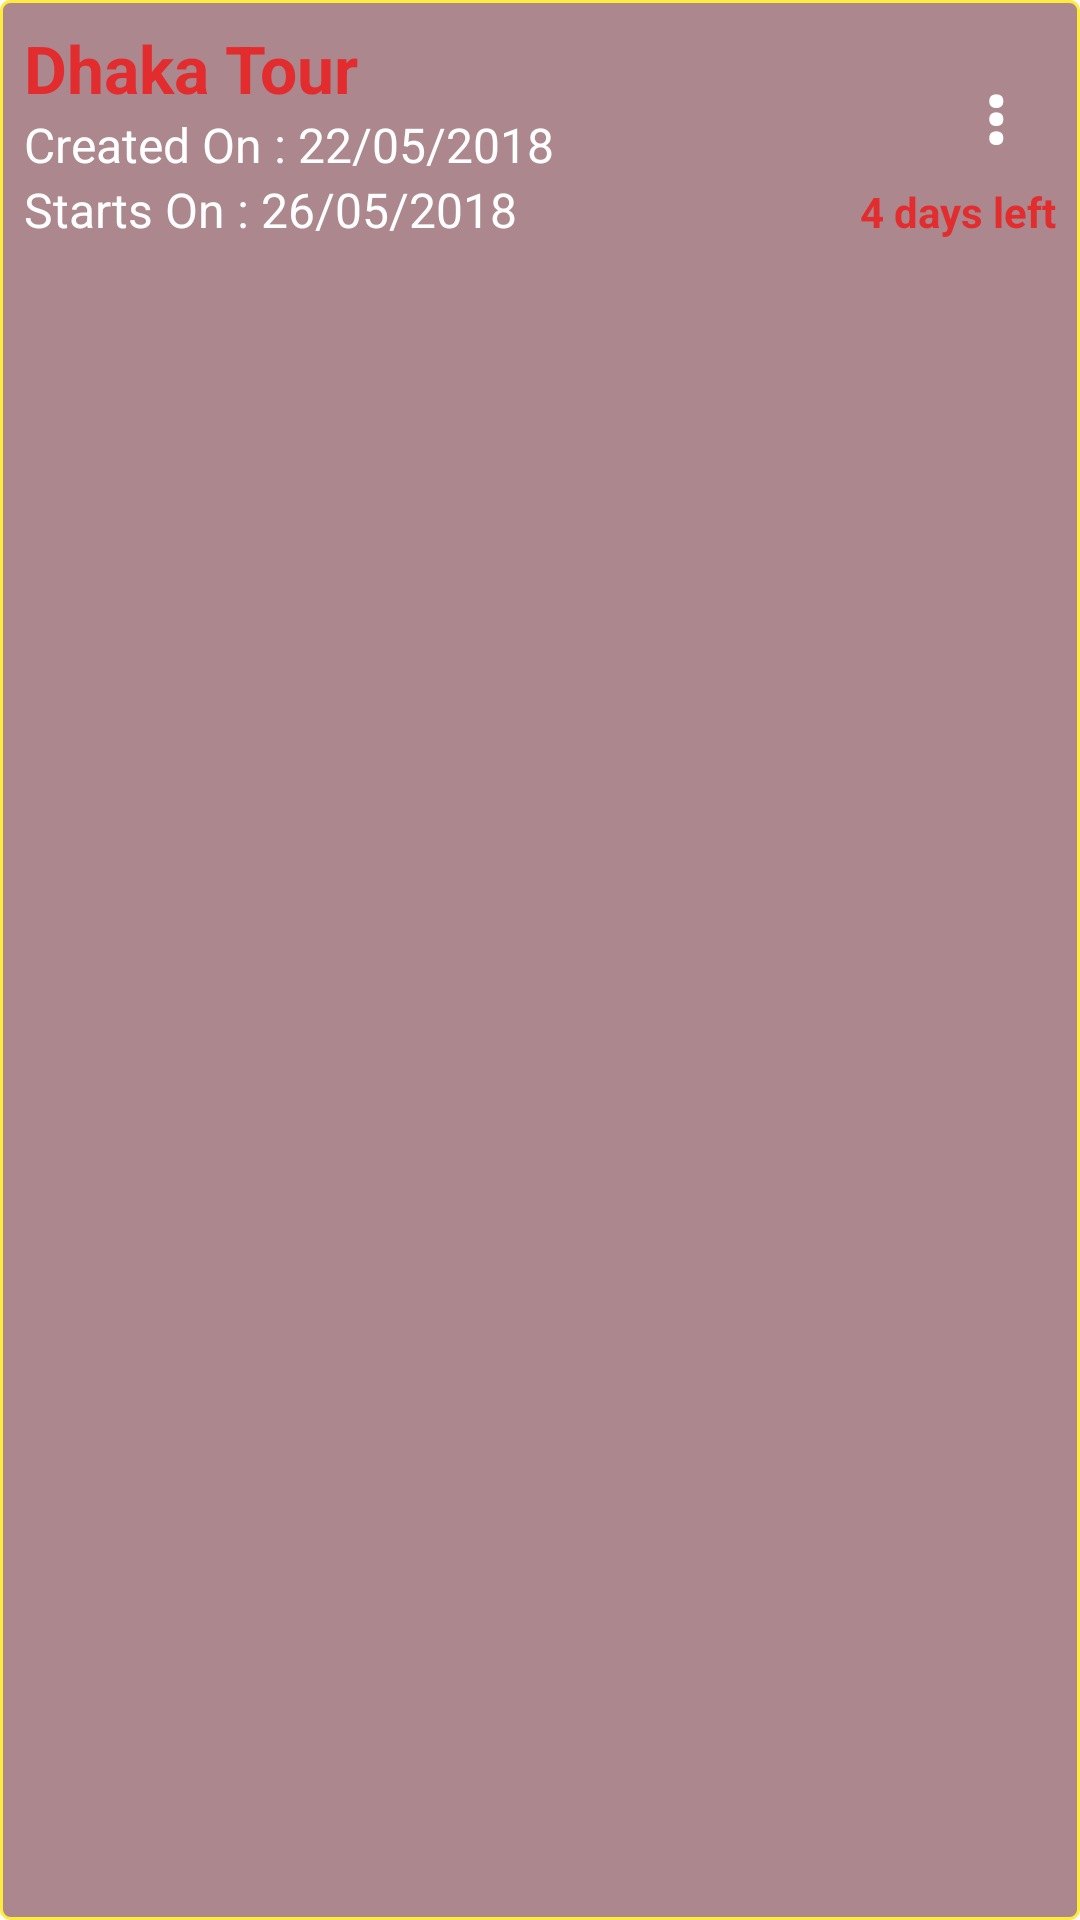

Produce the Android XML layout that renders to this screen, including the resource entries it uses.
<!-- AndroidManifest.xml: application theme AppTheme -->
<!-- res/layout/eventlist_single_row.xml -->
<?xml version="1.0" encoding="utf-8"?>
<RelativeLayout
    xmlns:android="http://schemas.android.com/apk/res/android"
    android:layout_width="match_parent"
    android:layout_height="wrap_content"
    android:layout_marginTop="4dp"
    android:layout_marginBottom="4dp"
    android:layout_marginLeft="8dp"
    android:layout_marginRight="8dp"
    android:padding="8dp"
    android:background="@drawable/tr_red_shape">

        <TextView
            android:id="@+id/ui_event_name"
            android:layout_width="wrap_content"
            android:layout_height="wrap_content"
            android:textColor="#fff"
            android:hint="Dhaka Tour"
            android:textSize="22sp"
            android:textStyle="bold" />

        <TextView
            android:id="@+id/ui_event_create"
            android:layout_width="wrap_content"
            android:layout_height="wrap_content"
            android:layout_below="@id/ui_event_name"
            android:textColor="#fff"
            android:text="Created On : 22/05/2018"
            android:textSize="16sp" />

        <TextView
            android:id="@+id/ui_event_start"
            android:layout_width="wrap_content"
            android:layout_height="wrap_content"
            android:layout_below="@id/ui_event_create"
            android:textColor="#fff"
            android:text="Starts On : 26/05/2018"
            android:textSize="16sp" />

        <TextView
            android:id="@+id/ui_event_remain"
            android:layout_width="wrap_content"
            android:layout_height="wrap_content"
            android:layout_alignBaseline="@id/ui_event_start"
            android:layout_alignParentRight="true"
            android:hint="4 days left"
            android:textColor="#fff"
            android:textSize="14sp"
            android:textStyle="bold" />

        <TextView
            android:id="@+id/ui_event_menu_options"
            android:layout_width="40dp"
            android:layout_height="60dp"
            android:layout_alignParentTop="true"
            android:layout_alignParentRight="true"
            android:gravity="center"
            android:text="@string/three_vertical_dot"
            android:textColor="#fff"
            android:textSize="26sp"
            android:textStyle="bold" />

</RelativeLayout>
<!-- resources referenced by this layout -->
<resources>
  <!-- drawable tr_red_shape (drawable) -->
  <?xml version="1.0" encoding="utf-8"?>
  <shape xmlns:android="http://schemas.android.com/apk/res/android">
      <corners android:radius="3dip"/>
      <solid android:color="#7A570916"/>
      <stroke
          android:width="1dp"
          android:color="#FFEB3B"/>
  </shape>
  <string name="three_vertical_dot">⋮</string>
  <style name="AppTheme" parent="Theme.AppCompat.Light.DarkActionBar">
          <item name="colorPrimary">@color/colorPrimary</item>
          <item name="colorPrimaryDark">@color/colorPrimaryDark</item>
          <item name="colorAccent">@color/colorAccent</item>
          <item name="android:textColor">#0A0A0A</item>
          <item name="android:textColorHint">#B7F70909</item>
      </style>
  <color name="colorPrimary">#122A74</color>
  <color name="colorPrimaryDark">#110129</color>
  <color name="colorAccent">#6940ff</color>
</resources>
